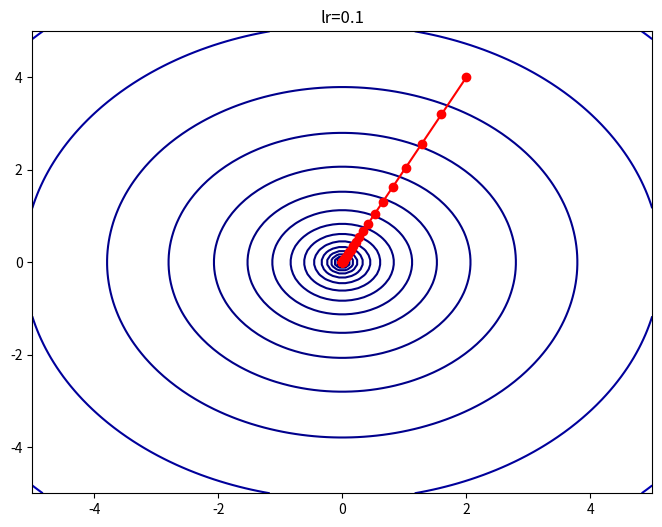

Python code for this plot:
# -*- coding: utf-8 -*-
"""
Created on Sun May 14 23:56:04 2023

[redacted]
"""

import numpy as np
import matplotlib.pyplot as plt

def L(w):
    # 定義目標函數
    x, y = w
    return x**2 + y**2

def dL(w):
    # 計算目標函數的梯度
    x, y = w
    return np.array([2*x, 2*y])

def gradient_descent(w_start, df, lr, epochs):
    w_gd = [w_start]  # 存放所有歷史權重
    pre_w = w_start
    
    for i in range(epochs):
        # 更新權重
        w = pre_w - lr * df(pre_w)
        
        # 存儲權重
        w_gd.append(w)
        
        # 更新pre_w
        pre_w = w
        
    return np.array(w_gd)

w0 = np.array([2, 4])  # 初始化權重
epochs = 40  # 迭代次數
lr = 0.1  # 學習率
w_gd = gradient_descent(w0, dL, lr, epochs)

print(w_gd)
plt.figure(figsize=(8, 6))
t1, t2 = np.meshgrid(np.linspace(-5, 5, 100), np.linspace(-5, 5, 100))
t = np.c_[t1.ravel(), t2.ravel()]
z = L(t.T).reshape(t1.shape)
plt.contour(t1, t2, z, levels=np.logspace(-2, 3, 20), cmap=plt.cm.jet)
plt.plot(w_gd[:, 0], w_gd[:, 1], 'r-o')
plt.title('lr={}'.format(lr))
plt.show()
